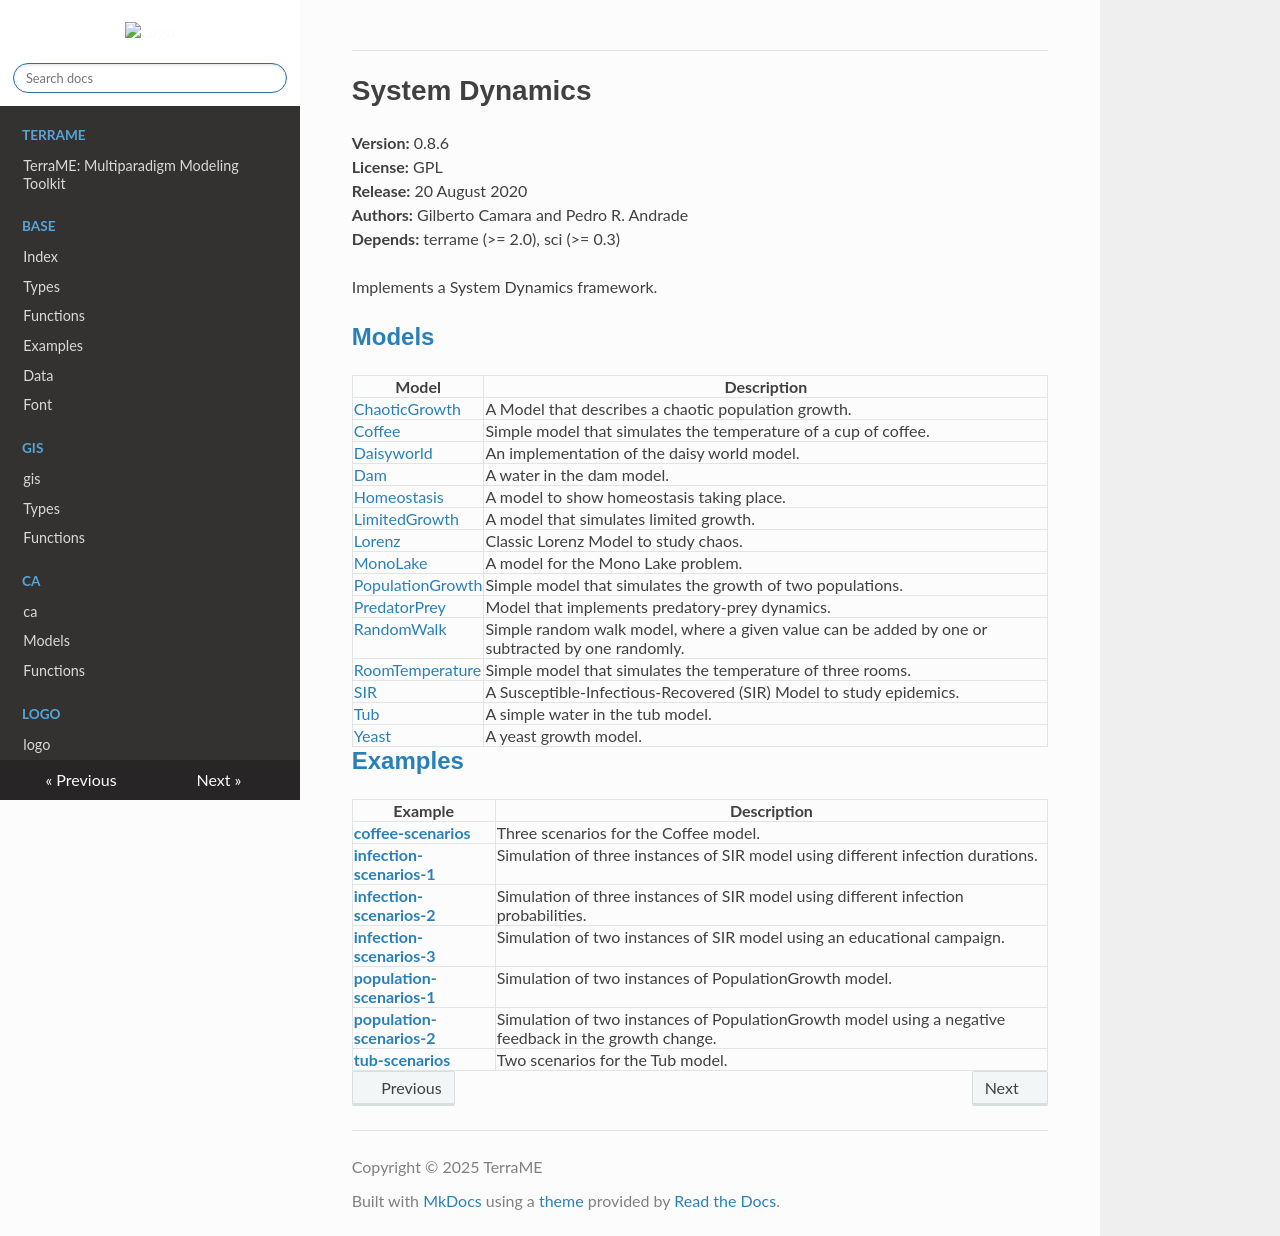

repository: TerraME/webpage · page: package/sysdyn/index.html · generator: mkdocs

# System Dynamics

  
**Version:** 0.8.6  
**License:** GPL  
**Release:** 20 August 2020  
**Authors:** Gilberto Camara and Pedro R. Andrade  
**Depends:** terrame (>= 2.0), sci (>= 0.3)  
  
  

Implements a System Dynamics framework.  

## [Models](models.md)

|Model|Description|
|---|---|
|[ChaoticGrowth](models.md#ChaoticGrowth)|A Model that describes a chaotic population growth.|
|[Coffee](models.md#Coffee)|Simple model that simulates the temperature of a cup of coffee.|
|[Daisyworld](models.md#Daisyworld)|An implementation of the daisy world model.|
|[Dam](models.md#Dam)|A water in the dam model.|
|[Homeostasis](models.md#Homeostasis)|A model to show homeostasis taking place.|
|[LimitedGrowth](models.md#LimitedGrowth)|A model that simulates limited growth.|
|[Lorenz](models.md#Lorenz)|Classic Lorenz Model to study chaos.|
|[MonoLake](models.md#MonoLake)|A model for the Mono Lake problem.|
|[PopulationGrowth](models.md#PopulationGrowth)|Simple model that simulates the growth of two populations.|
|[PredatorPrey](models.md#PredatorPrey)|Model that implements predatory-prey dynamics.|
|[RandomWalk](models.md#RandomWalk)|Simple random walk model, where a given value can be added by one or subtracted by one randomly.|
|[RoomTemperature](models.md#RoomTemperature)|Simple model that simulates the temperature of three rooms.|
|[SIR](models.md#SIR)|A Susceptible-Infectious-Recovered (SIR) Model to study epidemics.|
|[Tub](models.md#Tub)|A simple water in the tub model.|
|[Yeast](models.md#Yeast)|A yeast growth model.|

## [Examples](examples.md)
|Example|Description|
|---|---|
|[**coffee-scenarios**](examples.md#coffee-scenarios)|Three scenarios for the Coffee model.|
|[**infection-scenarios-1**](examples.md#infection-scenarios-1)|Simulation of three instances of SIR model using different infection durations.|
|[**infection-scenarios-2**](examples.md#infection-scenarios-2)|Simulation of three instances of SIR model using different infection probabilities.|
|[**infection-scenarios-3**](examples.md#infection-scenarios-3)|Simulation of two instances of SIR model using an educational campaign.|
|[**population-scenarios-1**](examples.md#population-scenarios-1)|Simulation of two instances of PopulationGrowth model.|
|[**population-scenarios-2**](examples.md#population-scenarios-2)|Simulation of two instances of PopulationGrowth model using a negative feedback in the growth change.|
|[**tub-scenarios**](examples.md#tub-scenarios)|Two scenarios for the Tub model.|
